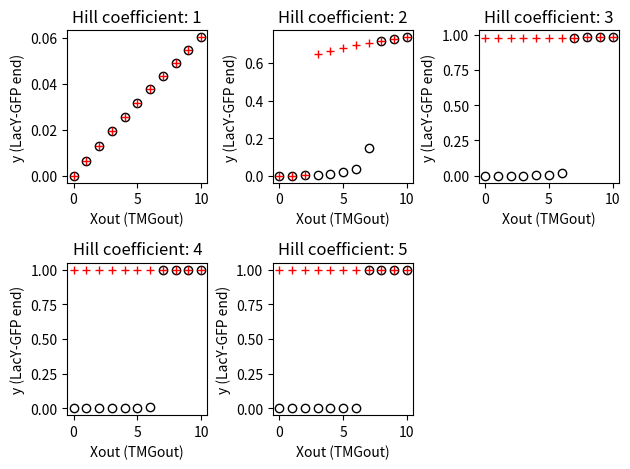

Source code (Python):
import matplotlib.pyplot as plt
import numpy as np
from scipy.integrate import solve_ivp

def ozbudak_model( t , init , *args ):
    x = init[ 0 ]
    y = init[ 1 ]

    [ alpha , beta , rho , x_out, n ] = args

    dxdt = -x + alpha * x_out + beta * y
    dydt =  x**n / ( rho + x**n ) - y
    
    return [ dxdt , dydt ] 

def ozbudak_dose_response( x_out , y_init , marker, n ):
    init = [ 0 , y_init ]
    t_span = [ 0 , 60 ]

    alpha = 0.1
    beta = 10
    rho = 25
    
    solution = solve_ivp( ozbudak_model, t_span, init , method='RK45', args=[ alpha , beta , rho , x_out, n ] )
    
    LacY = solution.y[1]
    y_end = LacY[-1]
    
    plt.plot( x_out , y_end , marker , fillstyle='none') 

    return y_end
    
##
## Main
##

for n in range(1, 6):
    y_init = 0

    plt.subplot(2, 3, n)
    plt.title( f'Hill coefficient: {n}' )
    plt.xlabel( 'Xout (TMGout)' )
    plt.ylabel( 'y (LacY-GFP end)' )

    for x_out in range(11):
        y_init = ozbudak_dose_response( x_out , y_init , 'ko', n )

    for x_out in reversed( range(11) ):
        y_init = ozbudak_dose_response( x_out, y_init, 'r+', n )

plt.tight_layout()
plt.show()
